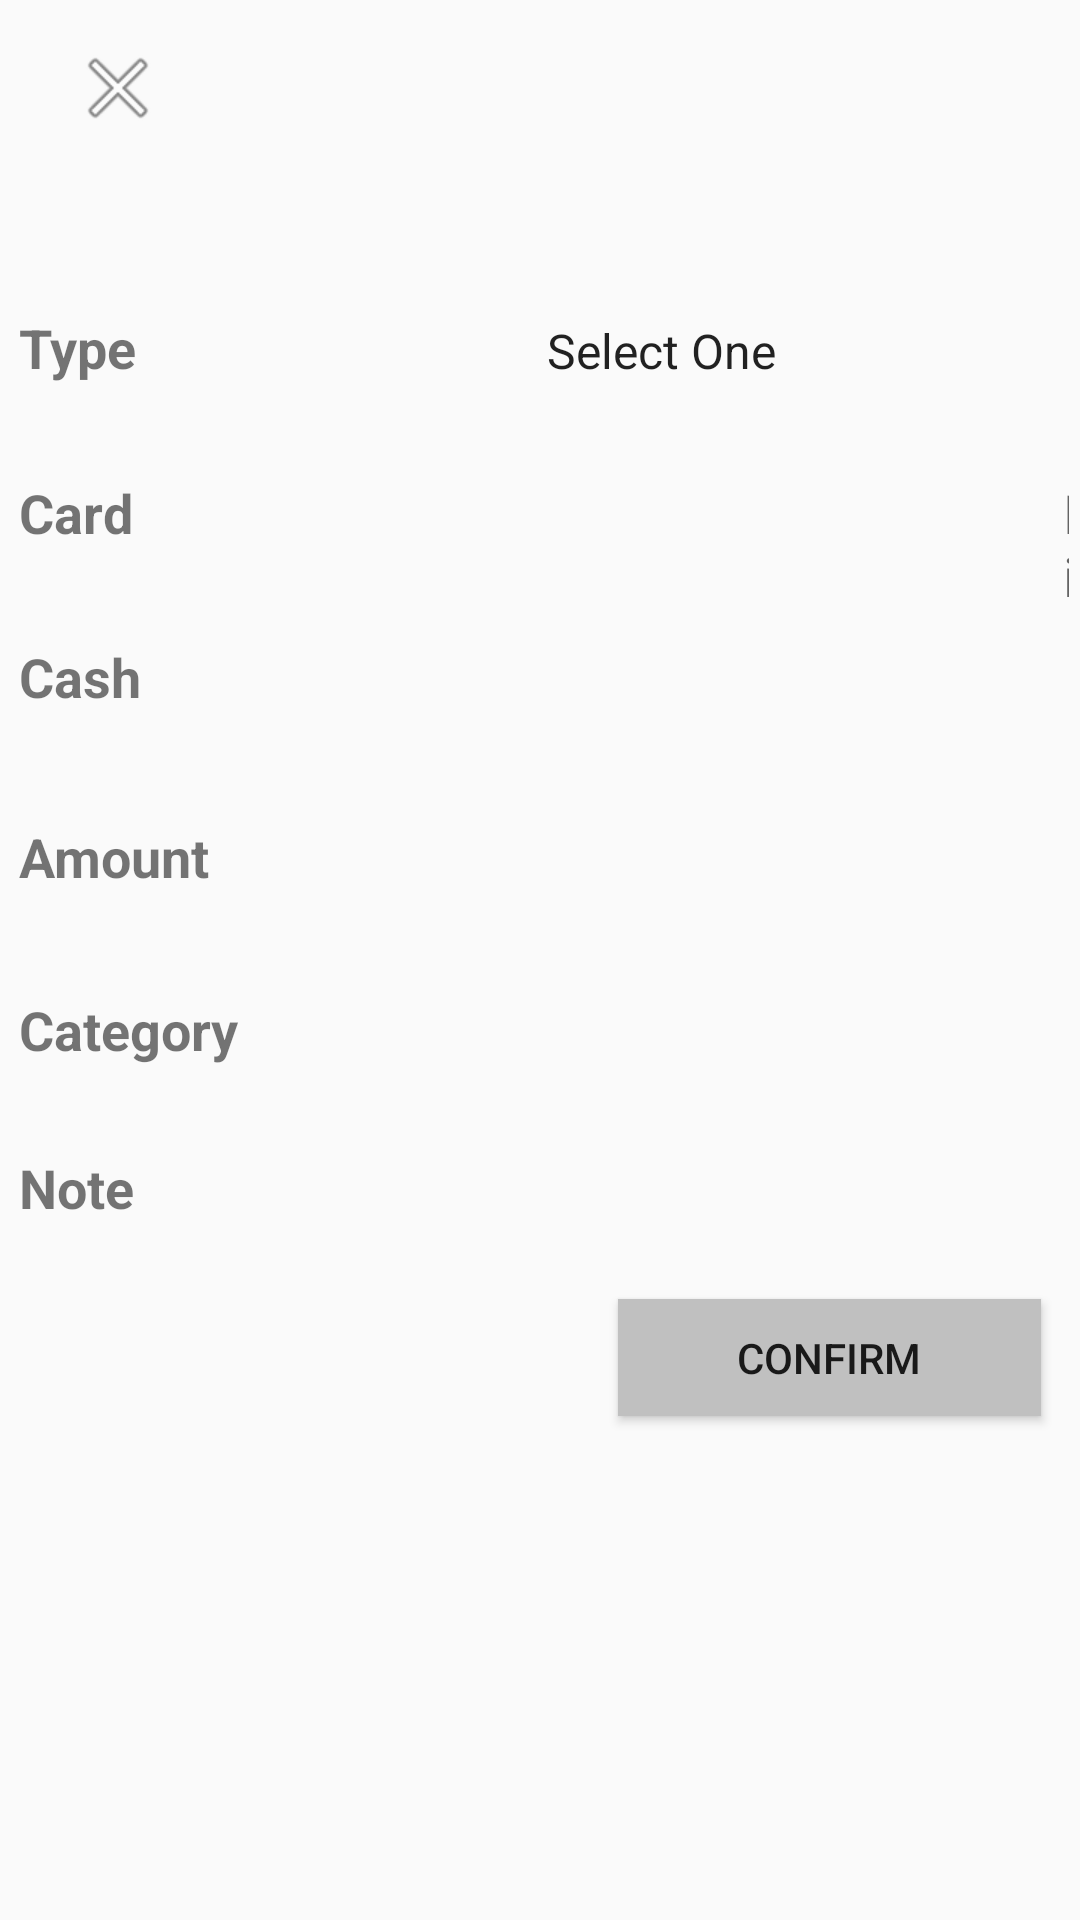

The Android layout XML behind this screen, and the referenced resources:
<!-- AndroidManifest.xml: application theme Theme.KupengFinance -->
<!-- res/layout/activity_transaction.xml -->
<?xml version="1.0" encoding="utf-8"?>
<androidx.constraintlayout.widget.ConstraintLayout xmlns:android="http://schemas.android.com/apk/res/android"
    xmlns:app="http://schemas.android.com/apk/res-auto"
    xmlns:tools="http://schemas.android.com/tools"
    android:layout_width="match_parent"
    android:layout_height="match_parent"
    tools:context=".Activity.TransactionActivity">

    <ImageView
        android:id="@+id/canceltransaction"
        android:layout_width="wrap_content"
        android:layout_height="wrap_content"
        app:layout_constraintBottom_toBottomOf="parent"
        app:layout_constraintEnd_toEndOf="parent"
        app:layout_constraintHorizontal_bias="0.071"
        app:layout_constraintStart_toStartOf="parent"
        app:layout_constraintTop_toTopOf="parent"
        app:layout_constraintVertical_bias="0.022"
        app:srcCompat="@android:drawable/ic_menu_close_clear_cancel" />


    <LinearLayout
        android:layout_width="350dp"
        android:layout_height="46dp"
        app:layout_constraintBottom_toBottomOf="parent"
        app:layout_constraintEnd_toEndOf="parent"
        app:layout_constraintHorizontal_bias="0.621"
        app:layout_constraintStart_toStartOf="parent"
        app:layout_constraintTop_toTopOf="parent"
        app:layout_constraintVertical_bias="0.167">

        <TextView
            android:layout_width="wrap_content"
            android:layout_height="wrap_content"
            android:paddingRight="40dp"
            android:text="Type"
            android:textSize="18dp"
            android:textStyle="bold" />

        <Spinner
            android:id="@+id/spin"
            android:layout_width="270dp"
            android:layout_height="35dp"
            android:background="@drawable/custom_edittext"
            android:entries="@array/categoryTrans"
            android:textAlignment="center"/>

    </LinearLayout>


    <LinearLayout
        android:layout_width="350dp"
        android:layout_height="46dp"
        app:layout_constraintBottom_toBottomOf="parent"
        app:layout_constraintEnd_toEndOf="parent"
        app:layout_constraintHorizontal_bias="0.622"
        app:layout_constraintStart_toStartOf="parent"
        app:layout_constraintTop_toTopOf="parent"
        app:layout_constraintVertical_bias="0.267">

        <TextView
            android:layout_width="wrap_content"
            android:layout_height="wrap_content"
            android:paddingRight="40dp"
            android:textSize="18dp"
            android:text="Card"
            android:textStyle="bold" />

        <Spinner
            android:id="@+id/spinnerAcc"
            android:layout_width="270dp"
            android:layout_height="35dp"
            android:background="@drawable/custom_edittext"
            android:paddingLeft="16dp"
            android:textAlignment="center"
            android:prompt="@string/select_option"/>

        <TextView
            android:id="@+id/secondSpinnerLabel"
            android:layout_width="match_parent"
            android:layout_height="wrap_content"
            android:text="@string/first_spinner_label"
            android:textAppearance="?android:attr/textAppearanceMedium" />

    </LinearLayout>

    <LinearLayout
        android:layout_width="350dp"
        android:layout_height="46dp"
        app:layout_constraintBottom_toBottomOf="parent"
        app:layout_constraintEnd_toEndOf="parent"
        app:layout_constraintHorizontal_bias="0.622"
        app:layout_constraintStart_toStartOf="parent"
        app:layout_constraintTop_toTopOf="parent"
        app:layout_constraintVertical_bias="0.359">
        <TextView
            android:layout_width="wrap_content"
            android:layout_height="wrap_content"
            android:paddingRight="40dp"
            android:text="@string/Cash"
            android:textSize="18dp"
            android:textStyle="bold" />

        <Spinner
            android:id="@+id/spinnerAcc2"
            android:layout_width="270dp"
            android:layout_height="35dp"
            android:paddingLeft="16dp"
            android:background="@drawable/custom_edittext"
            android:textAlignment="center"
            android:prompt="@string/select_option"/>

    </LinearLayout>

    <LinearLayout
        android:layout_width="350dp"
        android:layout_height="46dp"
        app:layout_constraintBottom_toBottomOf="parent"
        app:layout_constraintEnd_toEndOf="parent"
        app:layout_constraintHorizontal_bias="0.622"
        app:layout_constraintStart_toStartOf="parent"
        app:layout_constraintTop_toTopOf="parent"
        app:layout_constraintVertical_bias="0.451">

        <TextView
            android:layout_width="wrap_content"
            android:layout_height="wrap_content"
            android:paddingRight="16dp"
            android:text="@string/Amount"
            android:textSize="18dp"
            android:textStyle="bold" />

        <EditText
            android:id="@+id/amountText"
            android:layout_width="270dp"
            android:layout_height="35dp"
            android:background="@drawable/custom_edittext"
            android:inputType="numberDecimal"
            android:paddingLeft="16dp" />

    </LinearLayout>

    <LinearLayout
        android:layout_width="350dp"
        android:layout_height="46dp"
        app:layout_constraintBottom_toBottomOf="parent"
        app:layout_constraintEnd_toEndOf="parent"
        app:layout_constraintHorizontal_bias="0.622"
        app:layout_constraintStart_toStartOf="parent"
        app:layout_constraintTop_toTopOf="parent"
        app:layout_constraintVertical_bias="0.548">

        <TextView
            android:layout_width="wrap_content"
            android:layout_height="wrap_content"
            android:paddingRight="8dp"
            android:text="@string/Category"
            android:textSize="18dp"
            android:textStyle="bold" />

        <EditText
            android:id="@+id/cateText"
            android:layout_width="270dp"
            android:layout_height="35dp"
            android:background="@drawable/custom_edittext"
            android:paddingLeft="16dp" />

    </LinearLayout>

    <LinearLayout
        android:layout_width="350dp"
        android:layout_height="46dp"
        app:layout_constraintBottom_toBottomOf="parent"
        app:layout_constraintEnd_toEndOf="parent"
        app:layout_constraintHorizontal_bias="0.622"
        app:layout_constraintStart_toStartOf="parent"
        app:layout_constraintTop_toTopOf="parent"
        app:layout_constraintVertical_bias="0.637">

        <TextView
            android:layout_width="wrap_content"
            android:layout_height="wrap_content"
            android:paddingRight="42dp"
            android:text="@string/Note"
            android:textSize="18dp"
            android:textStyle="bold" />

        <EditText
            android:id="@+id/noteText"
            android:layout_width="270dp"
            android:layout_height="35dp"
            android:background="@drawable/custom_edittext"
            android:paddingLeft="16dp" />

    </LinearLayout>

    <Button
        android:id="@+id/btnConfirm"
        android:layout_width="141dp"
        android:layout_height="39dp"
        android:layout_marginBottom="168dp"
        android:background="@color/silver"
        android:text="Confirm"
        app:layout_constraintBottom_toBottomOf="parent"
        app:layout_constraintEnd_toEndOf="parent"
        app:layout_constraintHorizontal_bias="0.94"
        app:layout_constraintStart_toStartOf="parent" />


</androidx.constraintlayout.widget.ConstraintLayout>
<!-- resources referenced by this layout -->
<resources>
  <string-array name="categoryTrans">spinTrans
          <item>Select One</item>
          <item>outcome</item>
          <item>income</item>
      </string-array>
  <color name="silver">#C0C0C0</color>
  <string name="Amount">Amount</string>
  <string name="Cash">Cash</string>
  <string name="Category">Category</string>
  <string name="Note">Note</string>
  <string name="first_spinner_label">First Spinner</string>
  <string name="select_option">Select an option</string>
  <style name="Theme.KupengFinance" parent="Theme.AppCompat.Light.NoActionBar">
          
          <item name="colorPrimary">@color/purple_500</item>
          <item name="colorPrimaryVariant">@color/purple_700</item>
          <item name="colorOnPrimary">@color/white</item>
          
          <item name="colorSecondary">@color/teal_200</item>
          <item name="colorSecondaryVariant">@color/teal_700</item>
          <item name="colorOnSecondary">@color/black</item>
          
          <item name="android:statusBarColor" tools:targerApi="1">@color/teal_200</item>
          
      </style>
  <color name="purple_500">#FF6200EE</color>
  <color name="purple_700">#FF3700B3</color>
  <color name="white">#FFFFFFFF</color>
  <color name="teal_200">#FF03DAC5</color>
  <color name="teal_700">#FF018786</color>
  <color name="black">#FF000000</color>
</resources>
